Run: headless pygame with SDL's dummy video driver; simulated clock (each Clock.tick advances the game by its frame time, no real sleeping); random seed 0; keys injected as events and as key.get_pressed() state; no mouse input.
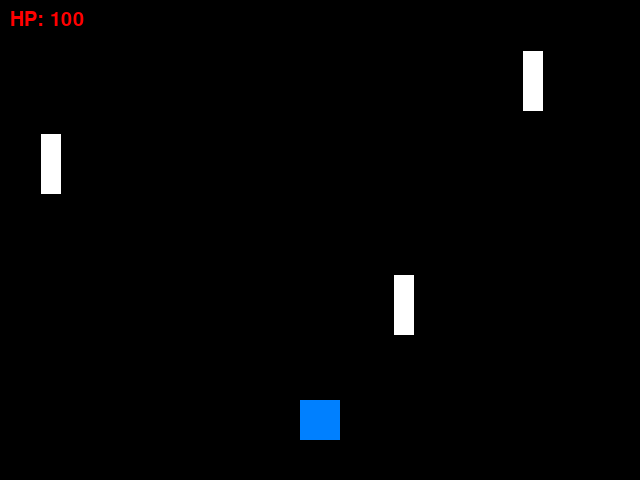
Frame 1 of 4 · flips 1–60 · no input
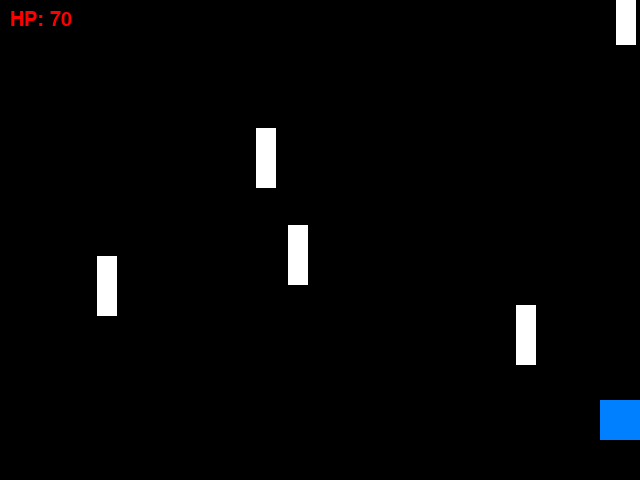
Frame 2 of 4 · flips 61–180 · tapped SPACE, RETURN · held RIGHT (→), D
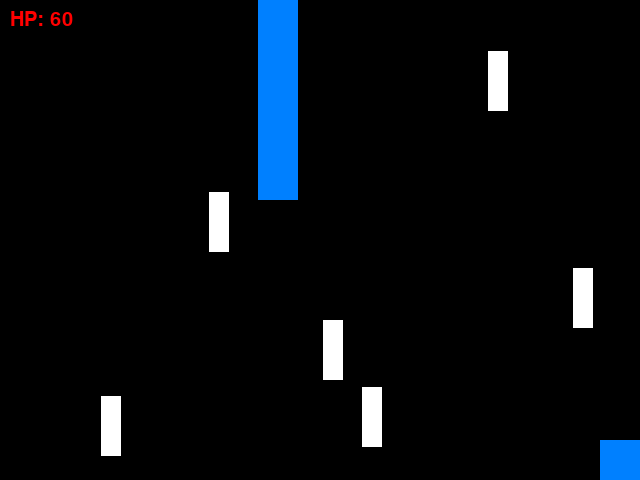
Frame 3 of 4 · flips 181–300 · held DOWN (↓), S
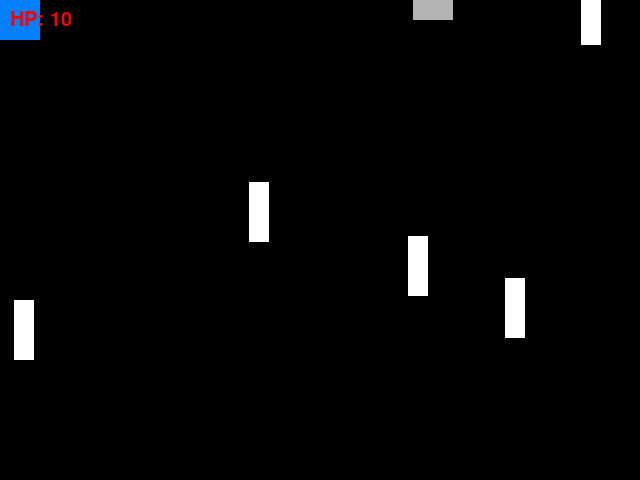
Frame 4 of 4 · flips 301–420 · held LEFT (←), A, UP (↑), W

The pygame program that drew these frames:

import pygame
import random
import sys

# === Initialize Pygame ===
pygame.init()

# === Screen Setup ===
WIDTH, HEIGHT = 640, 480
screen = pygame.display.set_mode((WIDTH, HEIGHT))
pygame.display.set_caption("Sans Boss Fight")

# === Clock ===
clock = pygame.time.Clock()
FPS = 60

# === Colors ===
WHITE = (255, 255, 255)
RED = (255, 0, 0)
BLACK = (0, 0, 0)
BLUE = (0, 128, 255)
GREY = (180, 180, 180)

# === Font ===
font = pygame.font.SysFont("comicsans", 30)

# === Player Box ===
player = pygame.Rect(300, 400, 40, 40)
player_speed = 5
hp = 100

# === Bone Attack Class ===
class Bone:
    def __init__(self):
        self.rect = pygame.Rect(random.randint(0, WIDTH - 20), -40, 20, 60)
        self.speed = random.randint(4, 8)

    def update(self):
        self.rect.y += self.speed

    def draw(self, surface):
        pygame.draw.rect(surface, WHITE, self.rect)

# === Blaster Attack Class ===
class Blaster:
    def __init__(self):
        self.rect = pygame.Rect(random.randint(100, WIDTH - 100), -100, 40, 120)
        self.timer = 60  # delay before firing
        self.fire = False

    def update(self):
        if self.timer > 0:
            self.timer -= 1
        else:
            self.fire = True
            self.rect.height = 300

    def draw(self, surface):
        color = BLUE if self.fire else GREY
        pygame.draw.rect(surface, color, self.rect)

# === Game Variables ===
bones = []
blasters = []
spawn_bone_timer = 0
spawn_blasters_timer = 0
game_over = False

# === Game Loop ===
running = True
while running:
    screen.fill(BLACK)
    keys = pygame.key.get_pressed()

    for event in pygame.event.get():
        if event.type == pygame.QUIT:
            running = False

    if not game_over:
        # === Move Player ===
        if keys[pygame.K_LEFT] and player.x > 0:
            player.x -= player_speed
        if keys[pygame.K_RIGHT] and player.x < WIDTH - player.width:
            player.x += player_speed
        if keys[pygame.K_UP] and player.y > 0:
            player.y -= player_speed
        if keys[pygame.K_DOWN] and player.y < HEIGHT - player.height:
            player.y += player_speed

        # === Spawn Bones ===
        spawn_bone_timer += 1
        if spawn_bone_timer > 15:
            bones.append(Bone())
            spawn_bone_timer = 0

        # === Spawn Blasters ===
        spawn_blasters_timer += 1
        if spawn_blasters_timer > 180:
            blasters.append(Blaster())
            spawn_blasters_timer = 0

        # === Update Bones ===
        for bone in bones[:]:
            bone.update()
            if bone.rect.top > HEIGHT:
                bones.remove(bone)
            elif bone.rect.colliderect(player):
                bones.remove(bone)
                hp -= 10

        # === Update Blasters ===
        for blaster in blasters[:]:
            blaster.update()
            if blaster.rect.top > HEIGHT:
                blasters.remove(blaster)
            elif blaster.fire and blaster.rect.colliderect(player):
                hp -= 20
                blasters.remove(blaster)

        # === Game Over Check ===
        if hp <= 0:
            game_over = True

        # === Draw Everything ===
        pygame.draw.rect(screen, BLUE, player)
        for bone in bones:
            bone.draw(screen)
        for blaster in blasters:
            blaster.draw(screen)

        # === Draw HP ===
        hp_text = font.render(f"HP: {hp}", True, RED)
        screen.blit(hp_text, (10, 10))

    else:
        over_text = font.render("GAME OVER! Press ESC to quit", True, RED)
        screen.blit(over_text, (WIDTH//2 - 160, HEIGHT//2))
        if keys[pygame.K_ESCAPE]:
            running = False

    pygame.display.flip()
    clock.tick(FPS)

pygame.quit()
sys.exit()
